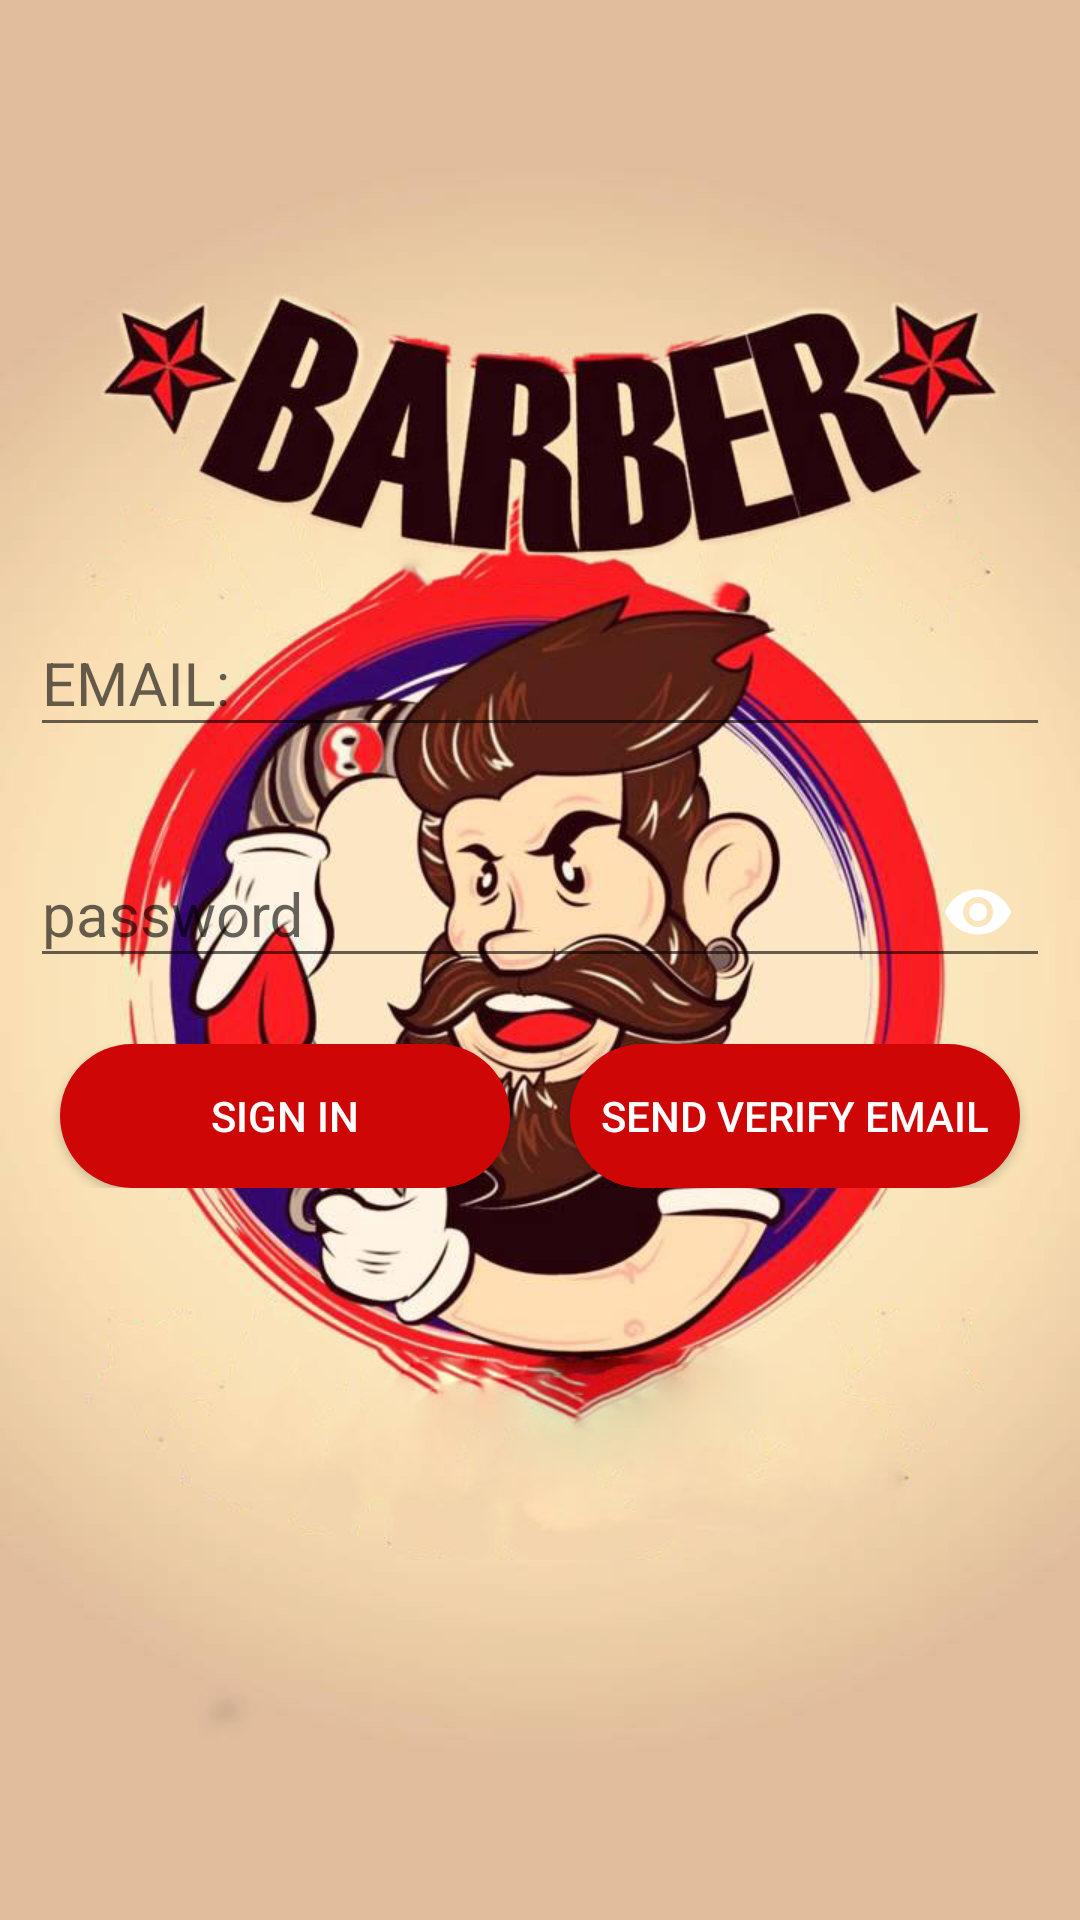

Here is an Android app screen rendered from its layout file. Give the layout XML and the strings, colors and styles it references.
<!-- AndroidManifest.xml: application theme AppTheme -->
<!-- res/layout/activity_sign_in.xml -->
<?xml version="1.0" encoding="utf-8"?>
<RelativeLayout
    xmlns:android="http://schemas.android.com/apk/res/android"
    xmlns:app="http://schemas.android.com/apk/res-auto"
    xmlns:tools="http://schemas.android.com/tools"
    android:layout_width="match_parent"
    android:layout_height="match_parent"
    tools:context=".signIn"
    >
    <ImageView
        android:layout_width="match_parent"
        android:layout_height="match_parent"
        android:src="@drawable/barber"
        android:scaleType="centerCrop"/>
    <ProgressBar
        android:id="@+id/bar"
        android:layout_width="wrap_content"
        android:layout_height="wrap_content"
        android:layout_centerInParent="true"
        android:visibility="invisible"/>
    <LinearLayout
        android:layout_width="match_parent"
        android:layout_height="match_parent"
        android:orientation="vertical"
        android:gravity="center_vertical">
        <android.support.design.widget.TextInputLayout
            android:layout_width="match_parent"
            android:layout_height="wrap_content"
            android:layout_marginLeft="10dp"
            android:layout_marginRight="10dp"
            android:gravity="center_vertical"
            android:layout_marginBottom="20dp"
            >
      <android.support.design.widget.TextInputEditText
          android:id="@+id/email_field_signIn"
          android:layout_width="match_parent"
          android:layout_height="wrap_content"
          android:inputType="textEmailAddress"
          android:hint="EMAIL:"
          android:textColor="#fff"
         android:textSize="20sp"
          />
        </android.support.design.widget.TextInputLayout>


        <android.support.design.widget.TextInputLayout
            android:layout_width="match_parent"
            android:layout_height="wrap_content"
            android:layout_marginLeft="10dp"
            android:layout_marginRight="10dp"
            android:gravity="center_vertical"
            android:layout_marginBottom="20dp"
            app:passwordToggleEnabled="true"
            app:passwordToggleTint="@color/colorAccent"
            >
            <android.support.design.widget.TextInputEditText
                android:id="@+id/password_field_signIn"
                android:layout_width="match_parent"
                android:layout_height="wrap_content"
                android:hint="password"
                android:inputType="textPassword"
                android:textSize="20sp"
                android:textColor="#fff"
                />
        </android.support.design.widget.TextInputLayout>

   <LinearLayout
       android:layout_width="match_parent"
       android:layout_height="wrap_content"
       android:orientation="horizontal"
       android:layout_marginBottom="50dp"
       >
       <Button
           android:id="@+id/signIn2_btn"
           android:layout_width="0dp"
           android:layout_height="wrap_content"
           android:layout_weight="1"
           android:textColor="@color/colorAccent"
           android:background="@drawable/sign_in"
           android:text="sign in"
           android:layout_marginRight="20dp"
           android:layout_marginLeft="20dp"
           />
       <Button
           android:id="@+id/verify_btn"
           android:layout_width="0dp"
           android:layout_height="wrap_content"
           android:layout_weight="1"
           android:textColor="@color/colorAccent"
           android:background="@drawable/sign_in"
           android:text="send verify email"
           android:layout_marginRight="20dp"
           />
   </LinearLayout>
    </LinearLayout>
</RelativeLayout>
<!-- resources referenced by this layout -->
<resources>
  <color name="colorAccent">#fff</color>
  <!-- drawable barber: jpg bitmap (drawable, 135851 bytes) -->
  <!-- drawable sign_in (drawable) -->
  <?xml version="1.0" encoding="utf-8"?>
  <selector xmlns:android="http://schemas.android.com/apk/res/android">
  <item>
      <shape android:shape="rectangle">
  
          <solid android:color="@color/colorPrimaryDark"/>
           <corners android:radius="100dp"/>
  
      </shape>
  </item>
  </selector>
  <style name="AppTheme" parent="Theme.AppCompat.Light.NoActionBar">
          
          <item name="colorPrimary">@color/colorPrimary</item>
          <item name="colorPrimaryDark">@color/colorPrimaryDark</item>
          <item name="colorAccent">@color/colorAccent</item>
      </style>
  <color name="colorPrimaryDark">#CE0606</color>
  <color name="colorPrimary">#FC2222</color>
</resources>
